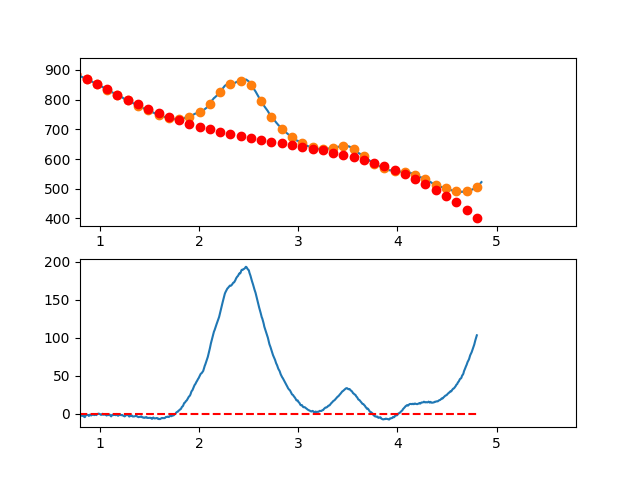

The file beside this chart, header and first rows:
3.497376620970942263e-01, -5.191754062786458235e+00
3.549127125818158923e-01, -3.128706469319922689e+00
3.600877630665375029e-01, -2.671626856361399405e+00
3.652628135512591134e-01, -2.392376405944219186e+00
3.704378640359806685e-01, -2.765816300100595981e+00
3.756129145207023345e-01, -4.150807720863554096e+00
3.807879650054239451e-01, -4.559211850265114663e+00
3.859630154901455557e-01, -2.769889870338602123e+00
3.911380659748671662e-01, -1.922702963116421415e+00
3.963131164595887768e-01, -1.277512310631550463e+00
4.014881669443103873e-01, -1.388179094916495160e+00
4.066632174290319424e-01, -7.525644980039487564e-01
4.118382679137536084e-01, -1.722529701926646339e+00
4.170133183984752190e-01, -2.711935888717334819e+00
4.221883688831968295e-01, -3.946442404082972644e-01
4.273634193679184401e-01, -1.114515939032912684e+00
4.325384698526400507e-01, -2.063412166623493249e+00
4.377135203373616612e-01, -1.215194105212731301e+00
4.428885708220832718e-01, 1.334277063166496191e+00
4.480636213068048823e-01, 1.575140156481893428e+00
4.532386717915264929e-01, 3.702533992700409726e+00
4.584137222762481034e-01, 6.758597389789429144e+00
4.635887727609697140e-01, 6.993469165716419411e+00
4.687638232456912690e-01, 5.031288138448303471e+00
4.739388737304129906e-01, 4.208193125952561786e+00
4.791139242151345456e-01, 3.816322946196805788e+00
4.842889746998561562e-01, 3.330816417147957509e+00
4.894640251845778223e-01, 3.993812356773332795e+00
4.946390756692994328e-01, 4.390449583040663128e+00
4.998141261540209879e-01, 4.246866913916505837e+00
5.049891766387426539e-01, 4.875203167368908908e+00
5.101642271234642090e-01, 4.392597161365074498e+00
5.153392776081858750e-01, 5.496187713871677261e+00
5.205143280929074301e-01, 6.480113642856622391e+00
5.256893785776289851e-01, 5.156513766286934697e+00
5.308644290623507622e-01, 5.689526902130069175e+00
5.360394795470723173e-01, 6.314291868353507198e+00
5.412145300317938723e-01, 6.337947482924164433e+00
5.463895805165155384e-01, 6.221632563809521344e+00
5.515646310012372044e-01, 5.887485928976616378e+00
5.567396814859587595e-01, 6.388646396393255600e+00
5.619147319706804256e-01, 5.887470688754888215e+00
5.670897824554018696e-01, 4.776187147668338184e+00
5.722648329401235356e-01, 4.281242019469573279e+00
5.774398834248452017e-01, 3.222081550494635849e+00
5.826149339095667568e-01, 2.559151987078280399e+00
5.877899843942884228e-01, 1.909899575557119533e+00
5.929650348790099779e-01, 2.480770562266116031e+00
5.981400853637316439e-01, 2.511211193541271314e+00
6.033151358484533100e-01, 3.775667715718100226e+00
6.084901863331748650e-01, 3.693586375132099420e+00
6.136652368178964201e-01, 4.282413418118949266e+00
6.188402873026181972e-01, 4.606595091014241916e+00
6.240153377873396412e-01, 3.755577640153774155e+00
6.291903882720613073e-01, 2.718807311872978971e+00
6.343654387567828623e-01, 2.899730352507390307e+00
6.395404892415045284e-01, 2.519793008393207856e+00
6.447155397262261944e-01, 2.089441525865595395e+00
6.498905902109477495e-01, 2.554122151260116880e+00
6.550656406956693045e-01, 1.282281130912565459e+00
6.602406911803910816e-01, 4.763647111586806204e-01
... 809 more rows
